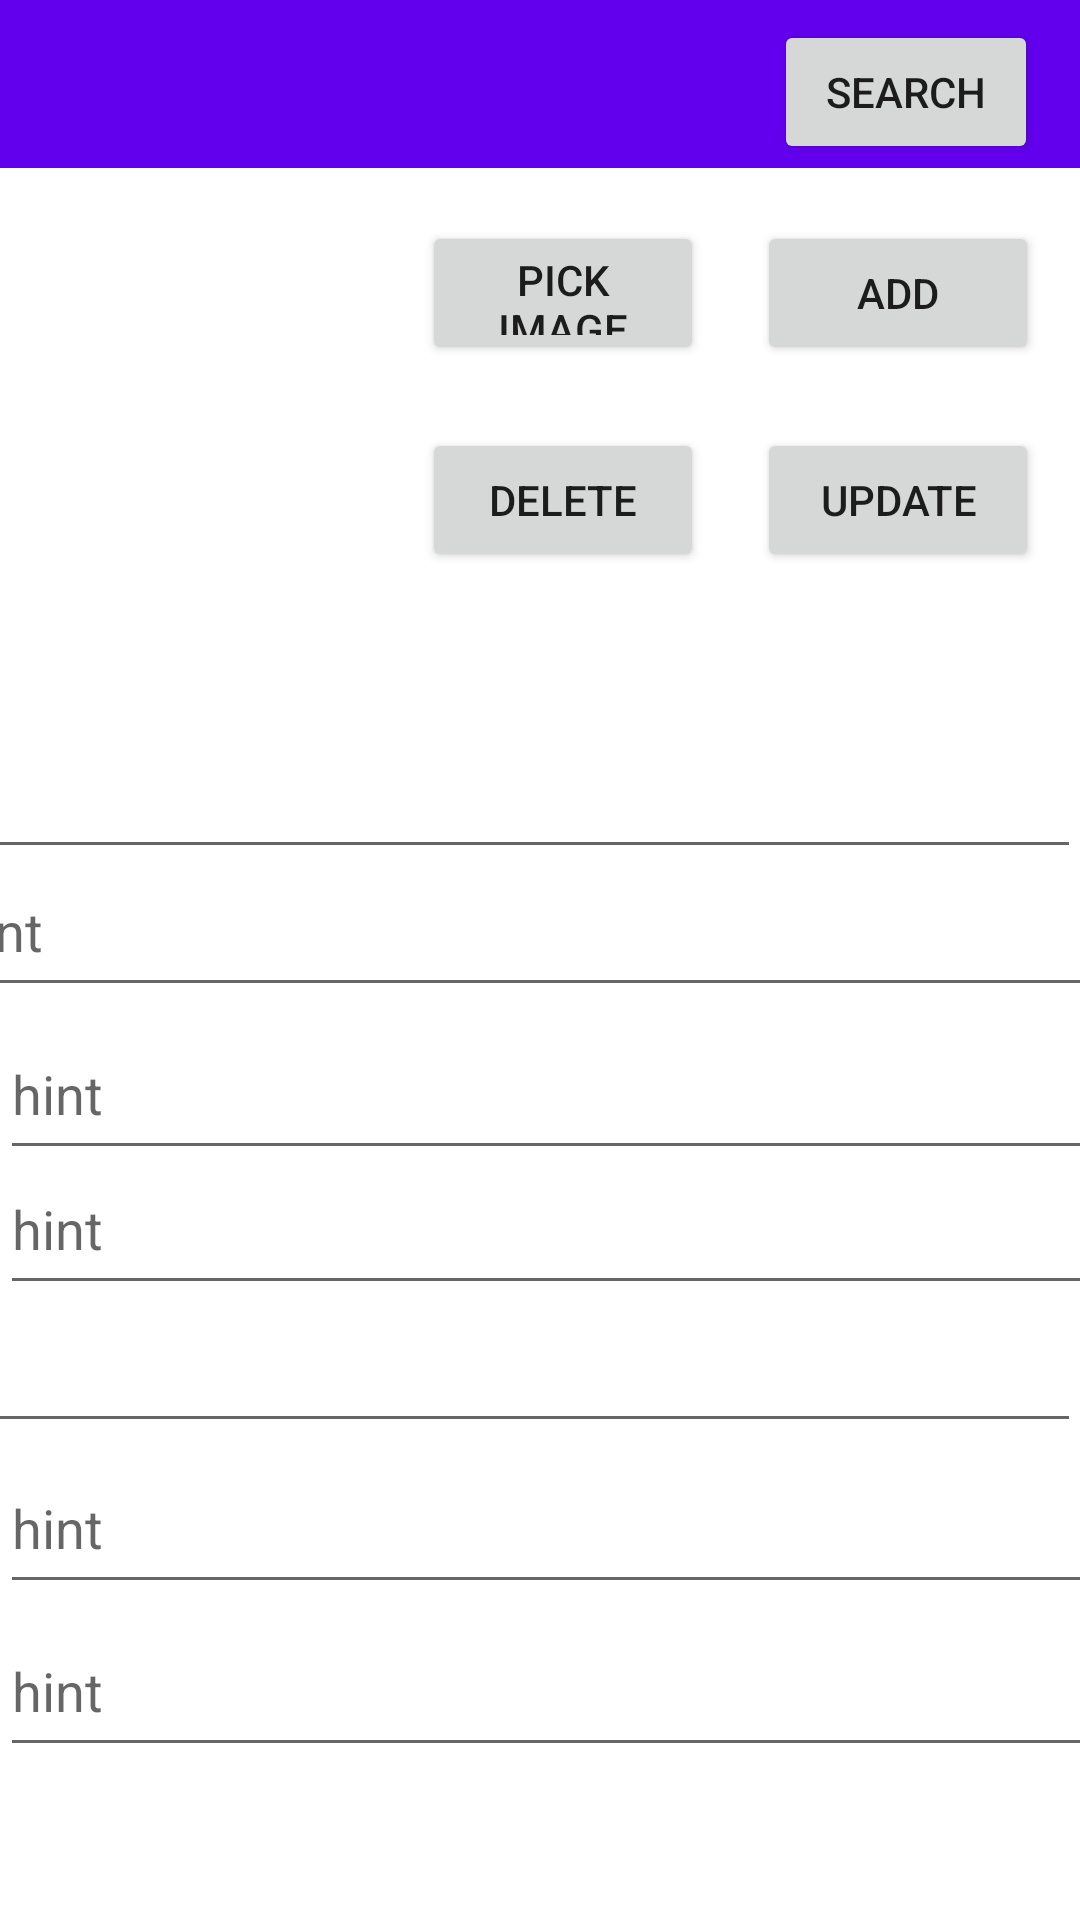

This screen was rendered from an Android layout file. Write that file and the resources it references.
<!-- AndroidManifest.xml: application theme Theme.AddPerson -->
<!-- res/layout/activity_main.xml -->
<?xml version="1.0" encoding="utf-8"?>
<androidx.constraintlayout.widget.ConstraintLayout xmlns:android="http://schemas.android.com/apk/res/android"
    xmlns:app="http://schemas.android.com/apk/res-auto"
    xmlns:tools="http://schemas.android.com/tools"
    android:layout_width="match_parent"
    android:layout_height="match_parent"
    tools:context=".MainActivity">


    <Button
        android:id="@+id/buttonUpdate"
        android:layout_width="94dp"
        android:layout_height="48dp"
        android:text="Update"
        app:layout_constraintBottom_toBottomOf="parent"
        app:layout_constraintEnd_toEndOf="parent"
        app:layout_constraintHorizontal_bias="0.949"
        app:layout_constraintStart_toStartOf="parent"
        app:layout_constraintTop_toBottomOf="@+id/toolbar"
        app:layout_constraintVertical_bias="0.162" />

    <Button
        android:id="@+id/buttonDelete"
        android:layout_width="94dp"
        android:layout_height="48dp"
        android:text="Delete"
        app:layout_constraintBottom_toBottomOf="parent"
        app:layout_constraintEnd_toEndOf="parent"
        app:layout_constraintHorizontal_bias="0.529"
        app:layout_constraintStart_toStartOf="parent"
        app:layout_constraintTop_toBottomOf="@+id/toolbar"
        app:layout_constraintVertical_bias="0.162" />

    <com.google.android.material.textfield.TextInputEditText
        android:id="@+id/textInputEditText7"
        android:layout_width="408dp"
        android:layout_height="54dp"
        android:hint="hint"
        app:layout_constraintBottom_toBottomOf="parent"
        app:layout_constraintEnd_toEndOf="parent"
        app:layout_constraintHorizontal_bias="0.0"
        app:layout_constraintStart_toStartOf="parent"
        app:layout_constraintTop_toBottomOf="@+id/toolbar"
        app:layout_constraintVertical_bias="0.904" />

    <com.google.android.material.textfield.TextInputEditText
        android:id="@+id/textInputEditText6"
        android:layout_width="408dp"
        android:layout_height="54dp"
        android:hint="hint"
        app:layout_constraintBottom_toBottomOf="parent"
        app:layout_constraintEnd_toEndOf="parent"
        app:layout_constraintHorizontal_bias="0.0"
        app:layout_constraintStart_toStartOf="parent"
        app:layout_constraintTop_toBottomOf="@+id/toolbar"
        app:layout_constraintVertical_bias="0.801" />

    <com.google.android.material.textfield.TextInputEditText
        android:id="@+id/textInputEditText5"
        android:layout_width="408dp"
        android:layout_height="54dp"
        android:hint="hint"
        app:layout_constraintBottom_toBottomOf="parent"
        app:layout_constraintEnd_toEndOf="parent"
        app:layout_constraintHorizontal_bias="1.0"
        app:layout_constraintStart_toStartOf="parent"
        app:layout_constraintTop_toBottomOf="@+id/toolbar"
        app:layout_constraintVertical_bias="0.7" />

    <com.google.android.material.textfield.TextInputEditText
        android:id="@+id/textInputEditText4"
        android:layout_width="408dp"
        android:layout_height="54dp"
        android:hint="hint"
        app:layout_constraintBottom_toBottomOf="parent"
        app:layout_constraintEnd_toEndOf="parent"
        app:layout_constraintHorizontal_bias="0.0"
        app:layout_constraintStart_toStartOf="parent"
        app:layout_constraintTop_toBottomOf="@+id/toolbar"
        app:layout_constraintVertical_bias="0.613" />

    <com.google.android.material.textfield.TextInputEditText
        android:id="@+id/textInputEditText3"
        android:layout_width="408dp"
        android:layout_height="54dp"
        android:hint="hint"
        app:layout_constraintBottom_toBottomOf="parent"
        app:layout_constraintEnd_toEndOf="parent"
        app:layout_constraintHorizontal_bias="0.0"
        app:layout_constraintStart_toStartOf="parent"
        app:layout_constraintTop_toBottomOf="@+id/toolbar"
        app:layout_constraintVertical_bias="0.528" />

    <androidx.appcompat.widget.Toolbar
        android:id="@+id/toolbar"
        android:layout_width="match_parent"
        android:layout_height="?attr/actionBarSize"
        android:background="@color/purple_500"
        tools:ignore="MissingConstraints">
        <RelativeLayout
            android:layout_width="110dp"
            android:layout_height="wrap_content">

            <ImageView
                android:layout_width="wrap_content"
                android:layout_height="wrap_content"
                android:src="@drawable/eyesentrylogo"/>
        </RelativeLayout>
    </androidx.appcompat.widget.Toolbar>


    <ImageView
        android:id="@+id/loadimageView"
        android:layout_width="106dp"
        android:layout_height="128dp"
        app:layout_constraintBottom_toBottomOf="parent"
        app:layout_constraintEnd_toEndOf="parent"
        app:layout_constraintHorizontal_bias="0.098"
        app:layout_constraintStart_toStartOf="parent"
        app:layout_constraintTop_toBottomOf="@+id/toolbar"
        app:layout_constraintVertical_bias="0.076"
        tools:srcCompat="@tools:sample/avatars" />

    <Button
        android:id="@+id/buttonLoadPicture"
        android:layout_width="94dp"
        android:layout_height="48dp"
        android:text="Pick Image"
        app:layout_constraintBottom_toBottomOf="parent"
        app:layout_constraintEnd_toEndOf="parent"
        app:layout_constraintHorizontal_bias="0.529"
        app:layout_constraintStart_toStartOf="parent"
        app:layout_constraintTop_toBottomOf="@+id/toolbar"
        app:layout_constraintVertical_bias="0.033" />

    <Button
        android:id="@+id/buttonAdd"
        android:layout_width="94dp"
        android:layout_height="48dp"
        android:text="Add"
        app:layout_constraintBottom_toBottomOf="parent"
        app:layout_constraintEnd_toEndOf="parent"
        app:layout_constraintHorizontal_bias="0.949"
        app:layout_constraintStart_toStartOf="parent"
        app:layout_constraintTop_toBottomOf="@+id/toolbar"
        app:layout_constraintVertical_bias="0.033" />

    <com.google.android.material.textfield.TextInputEditText
        android:id="@+id/textInputEditText"
        android:layout_width="408dp"
        android:layout_height="54dp"
        android:hint="hint"
        app:layout_constraintBottom_toBottomOf="parent"
        app:layout_constraintEnd_toEndOf="parent"
        app:layout_constraintHorizontal_bias="1.0"
        app:layout_constraintStart_toStartOf="parent"
        app:layout_constraintTop_toBottomOf="@+id/toolbar"
        app:layout_constraintVertical_bias="0.339" />

    <com.google.android.material.textfield.TextInputEditText
        android:id="@+id/textInputEditText2"
        android:layout_width="401dp"
        android:layout_height="54dp"
        android:hint="hint"
        app:layout_constraintBottom_toBottomOf="parent"
        app:layout_constraintEnd_toEndOf="parent"
        app:layout_constraintStart_toStartOf="parent"
        app:layout_constraintTop_toBottomOf="@+id/toolbar"
        app:layout_constraintVertical_bias="0.426" />

    <Button
        android:id="@+id/buttonSearch"
        android:layout_width="wrap_content"
        android:layout_height="wrap_content"
        android:text="Search"
        app:layout_constraintBottom_toBottomOf="parent"
        app:layout_constraintEnd_toEndOf="parent"
        app:layout_constraintHorizontal_bias="0.949"
        app:layout_constraintStart_toStartOf="parent"
        app:layout_constraintTop_toTopOf="parent"
        app:layout_constraintVertical_bias="0.011" />

</androidx.constraintlayout.widget.ConstraintLayout>
<!-- resources referenced by this layout -->
<resources>
  <style name="Theme.AddPerson" parent="Theme.MaterialComponents.DayNight.NoActionBar">
          
          <item name="colorPrimary">@color/purple_500</item>
          <item name="colorPrimaryVariant">@color/purple_700</item>
          <item name="colorOnPrimary">@color/white</item>
          
          <item name="colorSecondary">@color/teal_200</item>
          <item name="colorSecondaryVariant">@color/teal_700</item>
          <item name="colorOnSecondary">@color/black</item>
          
          <item name="android:statusBarColor">?attr/colorPrimaryVariant</item>
          
      </style>
  <!-- not gathered from this repository: default colours our renderer supplied (Android Studio template values) -->
  <color name="purple_500">#FF6200EE</color>
  <color name="purple_700">#FF3700B3</color>
  <color name="teal_200">#FF03DAC5</color>
  <color name="teal_700">#FF018786</color>
  <color name="black">#FF000000</color>
  <color name="white">#FFFFFFFF</color>
</resources>
